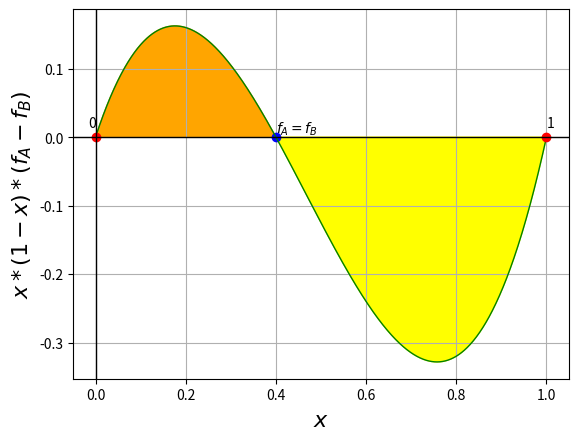

Write Python code to recreate this figure.
import numpy as np
import matplotlib.pyplot as plt
a_1,a_0,b_1,b_0=-3,4,0,2
x=np.linspace(0,1,1000)


def f_A(x): 
     return x*a_1 + (1-x)*a_0
def f_B(x):
     return x*b_1 + (1-x)*b_0
def dxdt(x):
     return x*(1-x)*(f_A(x)-f_B(x))


numerator= b_0-a_0
denominator= a_1-a_0-b_1+b_0


if denominator !=0:
    internal_eq = numerator / denominator
else:
    internal_eq = None
if internal_eq is not None and 0<internal_eq<1:
     plt.plot(internal_eq,0,'bo')
     plt.text(internal_eq,0,'$f_A=f_B$',va='bottom')


plt.plot(x,dxdt(x),color='green', linewidth=1)

plt.plot(0,0,'ro')
plt.text(0,0.01,'0',va='bottom',ha='right')

plt.plot(1,0,'ro')
plt.text(1,0.01,'1',va='bottom',ha='left')

plt.axhline(0,0,color='black', linewidth=1)
plt.axvline(0,0,color='black', linewidth=1)

plt.fill_between(x, dxdt(x), where=(dxdt(x) >= 0), color='orange')
plt.fill_between(x, dxdt(x), where=(dxdt(x) <= 0), color='yellow')

plt.xlabel("$x$", fontsize=16)
plt.ylabel("$x*(1-x)*(f_A-f_B)$",fontsize=16)

plt.grid(True)
plt.show()
